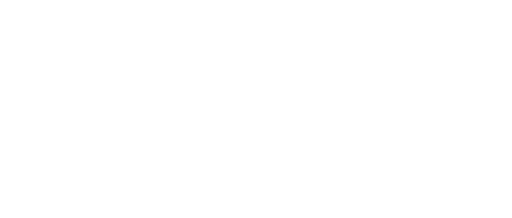
t = 0.00 s
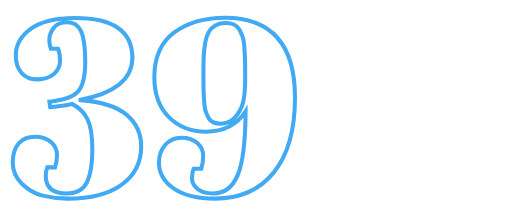
t = 1.51 s
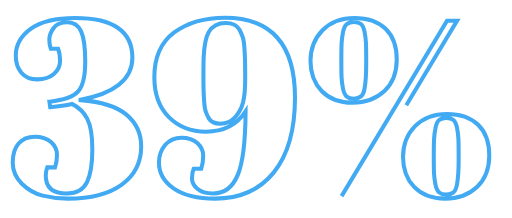
t = 1.75 s
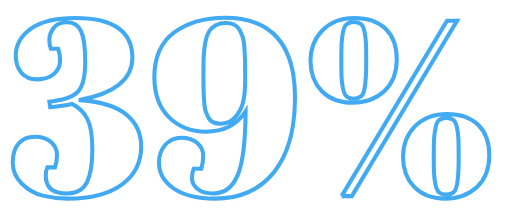
t = 1.98 s
t = 2.21 s: frame unchanged from t = 1.98 s, image omitted
t = 2.50 s: frame unchanged from t = 1.98 s, image omitted

The animated SVG that drew these frames (rendered in a browser with its animation timeline set to each time). Animation: 2 CSS @keyframes rules; one cycle of 2.50 s.

<!--?xml version="1.0" encoding="utf-8"?-->
<!-- Generator: Adobe Illustrator 21.0.2, SVG Export Plug-In . SVG Version: 6.00 Build 0)  -->
<svg version="1.1" id="Layer_1" xmlns="http://www.w3.org/2000/svg" xmlns:xlink="http://www.w3.org/1999/xlink" x="0px" y="0px" viewBox="0 0 633 270" style="" xml:space="preserve">
<style type="text/css">
	.st0{fill:none;stroke:#41AAF2;stroke-width:5;stroke-miterlimit:10;}
</style>
<g>
	<path class="st0 OcjfVqQB_0" d="M37.4,35.7c12.4-9,30.8-13.5,55.2-13.5c47.2,0,70.8,16.4,70.8,49.4c0,13.5-5.6,24.5-16.6,33.3
		s-27,15-47.6,18.5v0.6c25.6,1.9,44.6,7.8,56.8,18s18.3,23.3,18.3,39.4c0,19.8-8,35.6-24,47.2s-38.3,17.4-66.8,17.4
		c-11.1,0-21.6-1.3-31.2-3.7c-9.6-2.4-18.2-7.4-25.8-14.8c-7.5-7.3-11.3-16.1-11.3-26.2c0-10.2,2.4-18,7.3-23.6
		c4.9-5.6,11.5-8.4,20-8.4s15.2,2.2,20.1,6.6c5,4.5,7.4,9.8,7.4,15.8c0,6.1-0.8,11.3-2.4,15.6h-9.6c-1.3,3.3-1.9,6.7-1.9,10.3
		c0,14.7,8.7,22,26.1,22c12.2,0,20.5-4.7,25-14c4.5-9.3,6.6-22.8,6.6-40.4s-2.2-30.4-6.4-38.3c-4.2-7.9-10.5-14-18.8-18.2
		c-7.4,1.7-16.4,3-27,4l-1-6.8c18.2-1.9,30.2-6.3,35.9-13c5.7-6.8,8.5-19,8.5-36.5s-1.7-30-5.1-37.5c-3.4-7.5-9.2-11.3-17.2-11.3
		S69,30.1,65.6,35s-5.1,9.5-5.1,13.8s0.6,8.2,1.9,11.5h9c1.7,4.3,2.4,9.6,2.4,15.6s-2.5,11.3-7.7,15.8c-5.2,4.5-12,6.6-20.5,6.6
		s-15.1-2.7-19.7-8.2c-4.7-5.5-6.9-12.3-6.9-20.6C18.7,56,25,44.7,37.4,35.7z"></path>
	<path class="st0 OcjfVqQB_1" d="M364.8,120.9c0,40.2-8.7,71-26.2,92.6S296.9,246,265.8,246c-21.7,0-38.7-4.1-51-12.4
		c-12.3-8.3-18.5-19.1-18.5-32.3c0-8.3,2.5-15.4,7.6-21.6c5.1-6.1,11.8-9.2,20.1-9.2s15,2.2,19.8,6.6c4.9,4.5,7.3,9.8,7.3,15.8
		c0,6.1-0.8,11.4-2.4,16h-9.3c-1.5,3.1-2.2,7.1-2.2,11.9c0,4.9,2.2,9.2,6.6,13c4.5,3.8,11,5.8,19.7,5.8c13.9,0,23.9-7.5,30.3-22.7
		c6.4-15.1,9.6-41.3,9.8-78.9c-10.8,16.7-27.1,25.1-49.1,25.1c-18.7,0-33.9-6-45.9-18c-12-12-18-28.4-18-49.4
		c0-24.8,8.2-43.3,24.6-55.5s37.5-18.3,63.1-18.3C336,22.2,364.8,55.1,364.8,120.9z M272.6,153.2c7,0,13-2.6,17.9-7.9
		c4.9-5.3,8.2-11.5,10-18.7c1.8-7.1,2.6-16.4,2.6-28s-0.1-19.4-0.2-23.9c-0.1-4.5-0.4-9.7-0.8-15.8c-0.4-6.1-1.2-10.6-2.2-13.4
		c-1.1-2.8-2.3-5.8-4-8.9c-3.1-5.4-8.8-8.1-17.1-8.1c-9.3,0-16.2,3.7-20.8,11.1c-3.5,6-5.6,16.3-6.3,31.1
		c-0.2,5.2-0.3,12.1-0.3,20.9s0,15.5,0.2,20.3c0.1,4.8,0.4,9.8,0.8,15.1c0.4,5.3,1.1,9.3,2.1,11.9c1,2.7,2.2,5.3,3.6,7.7
		C260.7,151.1,265.6,153.2,272.6,153.2z"></path>
	<path class="st0 OcjfVqQB_2" d="M436,127.2c-16.2,0-28.9-4.8-38.2-14.5c-9.2-9.6-13.8-22-13.8-37.2s5-27.9,14.9-38
		c10-10.2,23.2-15.2,39.6-15.2c16.4,0,29.3,4.5,38.5,13.4s13.8,21.6,13.8,38s-5.1,29.5-15.2,39.1C465.4,122.3,452.2,127.2,436,127.2
		z M424.2,40.1c-1,5.1-1.5,9.8-1.7,14.1s-0.3,11.3-0.3,21.1s0.1,16.6,0.3,20.8c0.2,4.1,0.8,8.6,1.7,13.5c1,4.9,2.4,8.2,4.7,10
		c2.2,1.8,5.1,2.6,8.9,2.6c3.7,0,6.6-1,8.8-2.8s3.7-5.4,4.5-10.6c1.3-7.8,1.9-18,1.9-30.3s-0.1-20.7-0.3-25.1
		c-0.2-4.5-0.8-9.1-1.7-13.8c-1-4.8-2.4-8-4.5-9.8c-2.1-1.8-5-2.6-8.7-2.6c-3.7,0-6.6,0.9-8.9,2.6C426.6,31.6,425.2,35,424.2,40.1z
		 M422.5,242.9L553.1,25.6h12.4L435.2,242.9H422.5z M550.6,246c-16.2,0-28.9-4.8-38.2-14.5c-9.2-9.6-13.8-22-13.8-37.2
		c0-15.2,5-27.9,14.9-38c10-10.2,23.2-15.2,39.6-15.2c16.4,0,29.3,4.5,38.5,13.4c9.2,8.9,13.8,21.6,13.8,38s-5.1,29.5-15.2,39.1
		C580,241.2,566.8,246,550.6,246z M538.7,158.9c-1,5.1-1.5,9.8-1.7,14.1c-0.2,4.3-0.3,11.3-0.3,21.1c0,9.8,0.1,16.6,0.3,20.8
		c0.2,4.1,0.8,8.6,1.7,13.5c1,4.9,2.4,8.2,4.7,10c2.2,1.8,5.1,2.6,8.9,2.6c3.7,0,6.6-1,8.8-2.8c2.2-1.9,3.7-5.4,4.5-10.6
		c1.3-7.6,1.9-17.7,1.9-30.1c0-12.4-0.1-20.8-0.3-25.3c-0.2-4.5-0.8-9.1-1.7-13.8c-1-4.8-2.4-8-4.5-9.8c-2.1-1.8-5-2.6-8.7-2.6
		s-6.6,0.9-8.9,2.6C541.2,150.4,539.6,153.8,538.7,158.9z"></path>
</g>
<style>.OcjfVqQB_0{stroke-dasharray:1236 1238;stroke-dashoffset:1237;animation:OcjfVqQB_draw 737ms linear 0ms forwards;}.OcjfVqQB_1{stroke-dasharray:1299 1301;stroke-dashoffset:1300;animation:OcjfVqQB_draw 775ms linear 737ms forwards;}.OcjfVqQB_2{stroke-dasharray:1653 1655;stroke-dashoffset:1654;animation:OcjfVqQB_draw 986ms linear 1513ms forwards;}@keyframes OcjfVqQB_draw{100%{stroke-dashoffset:0;}}@keyframes OcjfVqQB_fade{0%{stroke-opacity:1;}94.02985074626866%{stroke-opacity:1;}100%{stroke-opacity:0;}}</style></svg>
